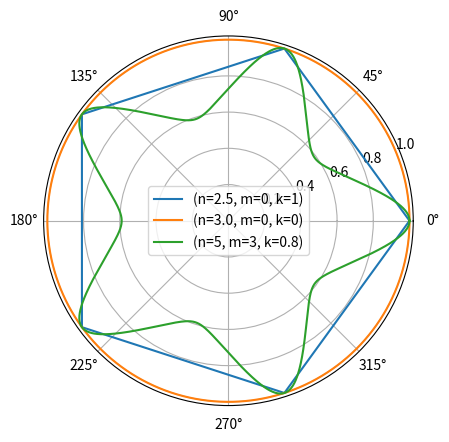

Source code (Python):
import numpy as np
import matplotlib.pyplot as plt
theta = np.deg2rad(np.linspace(0, 360, 2000))
n = 5
k = 1
z = 0
#k = k1/(1-z*np.cos(2*theta))
m = 3

### STAR / POLYGON ###
def r(theta, n,m,k):
    return np.cos((2*np.arcsin(k)+np.pi*m)/(2*n)) / (np.cos( (2*np.arcsin(k*np.cos(n*theta))+np.pi*m) /(2*n)))

r_star = r(theta, 5,3,0.8)
r_circle = r(theta, 3, 0, 0)
r_poly = r(theta, 2.5,0,1)

### SQUARE /
#r = np.sqrt(2 / (1 + np.sqrt(1 - ( (2*k**2-1)*np.sin(2*theta)**2 )/k**4)))


print(r)

fig, ax = plt.subplots(subplot_kw={'projection': 'polar'})

ax.plot(theta, r_poly, label=f'(n={2.5}, m={0}, k={1})')
ax.plot(theta, r_circle, label=f'(n={3.0}, m={0}, k={0})')
ax.plot(theta, r_star, label=f'(n={5}, m={3}, k={0.8})')
plt.legend()
plt.show()